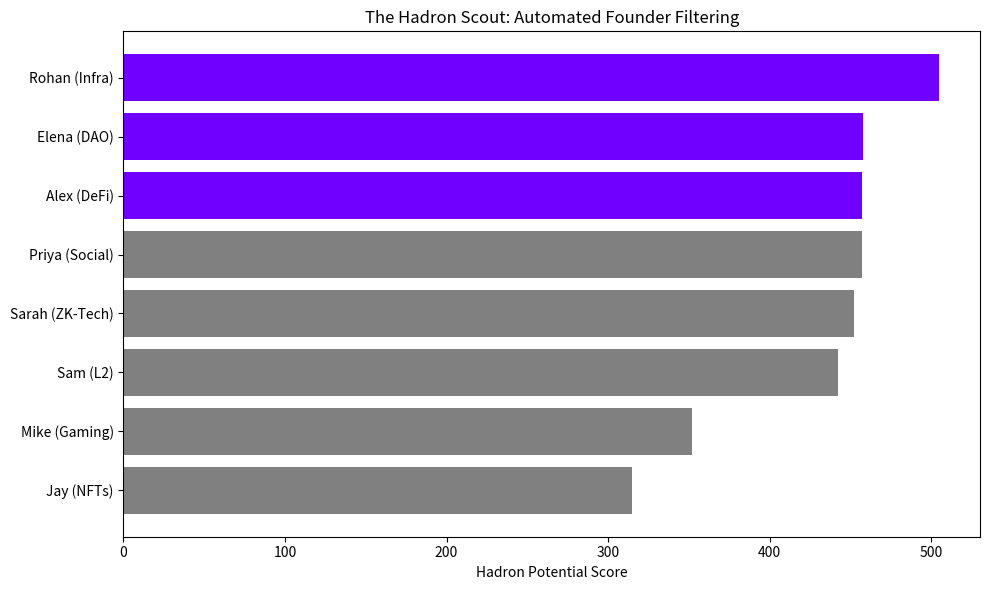

Here is the Python script that generated this plot:
import pandas as pd
import matplotlib.pyplot as plt

# 1. THE DATASET 
founders = ['Alex (DeFi)', 'Sarah (ZK-Tech)', 'Jay (NFTs)', 'Rohan (Infra)', 
            'Priya (Social)', 'Mike (Gaming)', 'Elena (DAO)', 'Sam (L2)']

data = {
    'Founder': founders,
    'Github_Commits': [120, 45, 80, 200, 15, 60, 90, 150], # Execution
    'Discord_Msgs': [500, 1200, 300, 150, 2000, 400, 800, 100], # Community Activity
    'Events_Attended': [2, 5, 1, 0, 4, 3, 3, 1], # Commitment
    'Vibe_Score': [85, 95, 70, 60, 98, 88, 92, 75] # The "Hadron Metric"
}

df = pd.DataFrame(data)

# 2. THE ALGORITHM 
df['Hadron_Score'] = (
    (df['Github_Commits'] * 2.0) + 
    (df['Discord_Msgs'] * 0.1) + 
    (df['Events_Attended'] * 20.0) + 
    (df['Vibe_Score'] * 1.5)
)

# Sort by Score to find the winners
df_sorted = df.sort_values(by='Hadron_Score', ascending=False).reset_index(drop=True)

# 3. THE DECISION ENGINE
# Top 3 get invited to Dubai. Rest get Waitlisted.
df_sorted['Status'] = ['Waitlist' for _ in range(len(df_sorted))]
df_sorted.loc[:2, 'Status'] = '✅ INVITE TO DUBAI'

# 4. VISUALIZATION 
print("--- HADRON SCOUT: DUBAI COHORT SELECTION ---")
print(df_sorted[['Founder', 'Hadron_Score', 'Status']])

plt.figure(figsize=(10, 6))
colors = ['#7000FF' if s == '✅ INVITE TO DUBAI' else 'gray' for s in df_sorted['Status']] 
plt.barh(df_sorted['Founder'], df_sorted['Hadron_Score'], color=colors)
plt.xlabel('Hadron Potential Score')
plt.title('The Hadron Scout: Automated Founder Filtering')
plt.gca().invert_yaxis()
plt.tight_layout()
plt.show()
